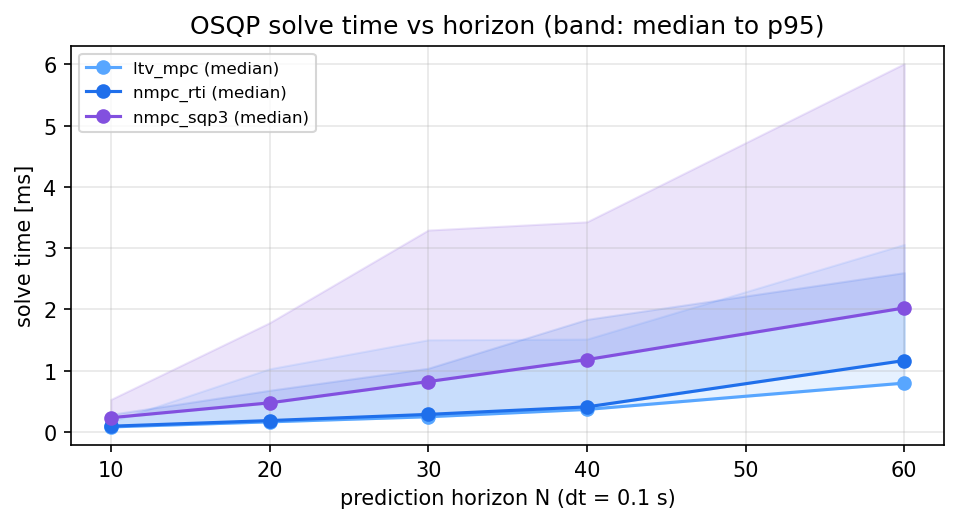

Values plotted in this chart, from the file beside it:
scenario, solver, horizon, mean_ms, p50_ms, p95_ms, max_ms, mean_qp_iterations, rms_cross_track_m, max_cross_track_m, min_clearance_m, progress
free, baseline, 10, 0.0008, 0.0007, 0.0025, 0.0048, 0.0, 0.0095, 0.0166, -1.000, 1.000
free, baseline, 20, 0.0017, 0.0012, 0.0028, 0.0732, 0.0, 0.0095, 0.0166, -1.000, 1.000
free, baseline, 30, 0.0020, 0.0018, 0.0034, 0.0070, 0.0, 0.0095, 0.0166, -1.000, 1.000
free, baseline, 40, 0.0029, 0.0024, 0.0042, 0.0270, 0.0, 0.0095, 0.0166, -1.000, 1.000
free, baseline, 60, 0.0044, 0.0037, 0.0058, 0.0310, 0.0, 0.0095, 0.0166, -1.000, 1.000
free, ltv_mpc, 10, 0.0791, 0.0745, 0.0945, 0.2262, 25.0, 0.0061, 0.0118, -1.000, 1.000
free, ltv_mpc, 20, 0.1555, 0.1504, 0.1738, 0.2879, 25.0, 0.0018, 0.0055, -1.000, 1.000
free, ltv_mpc, 30, 0.2337, 0.2290, 0.2507, 0.3241, 25.0, 0.0011, 0.0055, -1.000, 1.000
free, ltv_mpc, 40, 0.3109, 0.3036, 0.3370, 0.4257, 25.0, 0.0010, 0.0055, -1.000, 1.000
free, ltv_mpc, 60, 0.4555, 0.4493, 0.4964, 0.6164, 25.0, 0.0011, 0.0055, -1.000, 1.000
free, nmpc_rti, 10, 0.0779, 0.0751, 0.0915, 0.1733, 25.0, 0.0060, 0.0116, -1.000, 1.000
free, nmpc_rti, 20, 0.1608, 0.1501, 0.2156, 0.4600, 25.0, 0.0018, 0.0055, -1.000, 1.000
free, nmpc_rti, 30, 0.2386, 0.2279, 0.2989, 0.5187, 25.0, 0.0010, 0.0055, -1.000, 1.000
free, nmpc_rti, 40, 0.3059, 0.3028, 0.3254, 0.4369, 25.0, 0.0010, 0.0055, -1.000, 1.000
free, nmpc_rti, 60, 0.4602, 0.4530, 0.5200, 0.6067, 25.0, 0.0011, 0.0055, -1.000, 1.000
free, nmpc_sqp3, 10, 0.2128, 0.2368, 0.2614, 0.2983, 64.9, 0.0059, 0.0113, -1.000, 1.000
free, nmpc_sqp3, 20, 0.4468, 0.4946, 0.5342, 1.067, 65.3, 0.0018, 0.0055, -1.000, 1.000
free, nmpc_sqp3, 30, 0.6464, 0.6886, 0.7808, 2.937, 66.0, 0.0010, 0.0055, -1.000, 1.000
free, nmpc_sqp3, 40, 0.8252, 0.8883, 1.009, 1.121, 66.8, 0.0010, 0.0055, -1.000, 1.000
free, nmpc_sqp3, 60, 1.315, 1.401, 1.596, 1.768, 66.4, 0.0011, 0.0055, -1.000, 1.000
obstacles, baseline, 10, 0.0007, 0.0007, 0.0008, 0.0014, 0.0, 0.0095, 0.0166, 0.213, 1.000
obstacles, baseline, 20, 0.0013, 0.0013, 0.0015, 0.0018, 0.0, 0.0095, 0.0166, 0.213, 1.000
obstacles, baseline, 30, 0.0018, 0.0018, 0.0021, 0.0022, 0.0, 0.0095, 0.0166, 0.213, 1.000
obstacles, baseline, 40, 0.0024, 0.0024, 0.0027, 0.0031, 0.0, 0.0095, 0.0166, 0.213, 1.000
obstacles, baseline, 60, 0.0037, 0.0035, 0.0040, 0.0170, 0.0, 0.0095, 0.0166, 0.213, 1.000
obstacles, ltv_mpc, 10, 0.1008, 0.0799, 0.1643, 1.367, 35.8, 0.0523, 0.1422, 0.284, 0.994
obstacles, ltv_mpc, 20, 0.3141, 0.1628, 1.029, 4.877, 68.3, 0.0286, 0.0830, 0.284, 1.000
obstacles, ltv_mpc, 30, 0.5047, 0.2458, 1.502, 12.57, 75.1, 0.0274, 0.0842, 0.285, 1.000
obstacles, ltv_mpc, 40, 0.7209, 0.3656, 1.514, 15.4, 77.6, 0.0278, 0.0862, 0.285, 1.000
obstacles, ltv_mpc, 60, 1.448, 0.7955, 3.06, 19.64, 105.2, 0.0279, 0.0864, 0.286, 1.000
obstacles, nmpc_rti, 10, 0.1439, 0.0915, 0.2844, 1.576, 51.9, 0.0580, 0.1760, 0.299, 0.994
obstacles, nmpc_rti, 20, 0.2936, 0.1834, 0.6773, 9.891, 53.8, 0.0309, 0.0948, 0.299, 1.000
obstacles, nmpc_rti, 30, 0.5236, 0.2845, 1.037, 6.469, 73.2, 0.0331, 0.0875, 0.299, 0.994
obstacles, nmpc_rti, 40, 0.6929, 0.4069, 1.836, 7.418, 76.4, 0.0366, 0.0868, 0.299, 0.994
obstacles, nmpc_rti, 60, 1.321, 1.164, 2.599, 13.32, 91.8, 0.0409, 0.0888, 0.299, 0.994
obstacles, nmpc_sqp3, 10, 0.2946, 0.2302, 0.5286, 2.537, 116.2, 0.0522, 0.1606, 0.299, 0.994
obstacles, nmpc_sqp3, 20, 0.7815, 0.4729, 1.781, 14.38, 168.3, 0.0260, 0.0859, 0.298, 0.994
obstacles, nmpc_sqp3, 30, 1.397, 0.8203, 3.295, 14.55, 184.2, 0.0262, 0.0863, 0.299, 0.994
obstacles, nmpc_sqp3, 40, 1.828, 1.179, 3.429, 22.03, 177.0, 0.0287, 0.0866, 0.299, 0.994
obstacles, nmpc_sqp3, 60, 3.016, 2.023, 6.011, 29.53, 217.2, 0.0330, 0.0863, 0.299, 0.994
